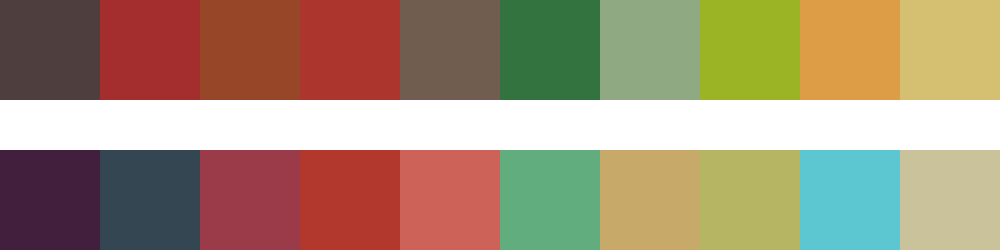

The file beside this chart, header and first rows:
#4e3e3e	#a32e2d	#974727	#ac362e	#715c50	#33733f	#8fa983	#9ab425	#dc9d46	#d5c072
#411f3d	#354653	#9b3b4a	#b2382e	#cd6358	#61ad7d	#c7a96a	#b5b564	#5cc6d1	#cac29a
